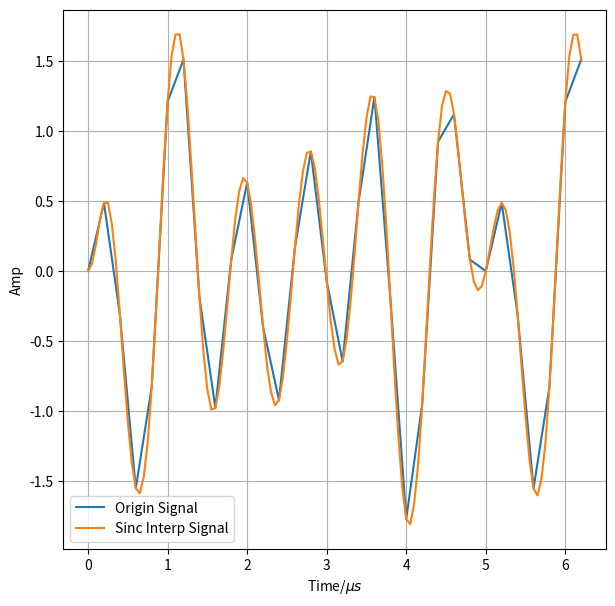
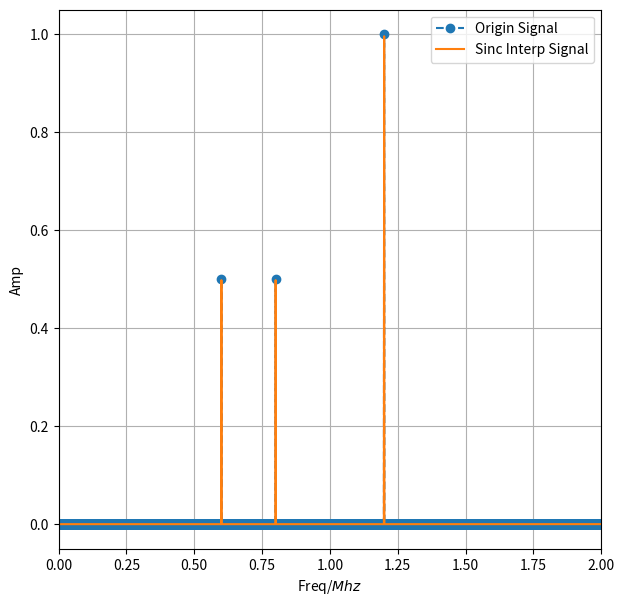
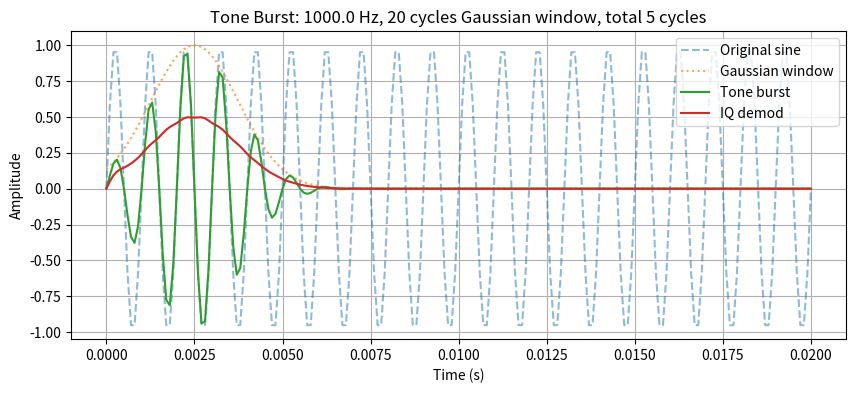
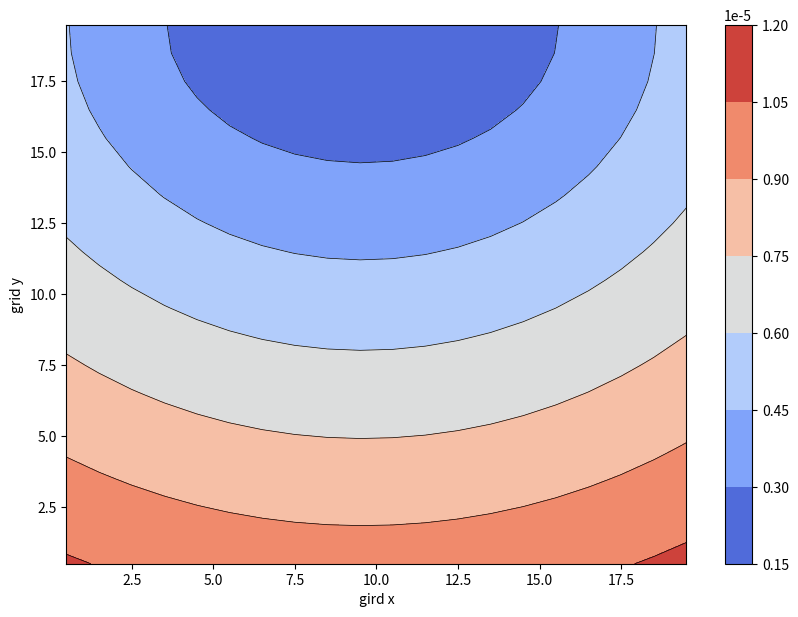

The script that saved these images, in order:
import numpy as np
from scipy import signal
from scipy.spatial.distance import cdist


def das_trace(x_array, y_array, s_pos):
    """
    das 全局声路径计算函数
    计算均一各向同性介质下点s位置到空间坐标几何距离

    输入:
        x_array x方向一维序列 (L1,)
        y_array y方向一维序列 (L2,)
        s_pos   点s位置 (L3,2)
    输出:
        dis     几何距离 (L3, L2, L1)
    """

    xx, yy = np.meshgrid(x_array, y_array)  # shape (L2, L1)
    xy_pos = np.stack([xx, yy], axis=-1).reshape(-1, 2)  # shape (L1*L2, 2)
    return cdist(s_pos, xy_pos).reshape(
        -1, len(y_array), len(x_array)
    )  # shape (L3, L2, L1)


def sinc_interp(signal: np.ndarray, fs: float, t: np.ndarray, L=8, beta=6.0):
    """
    sinc 插值函数
    使用 Kaiser 窗截断的 sinc 插值
    超出范围设计为镜像延拓

    输入:
        signal  原始信号一维序列 调整 shape(L3, N)
        fs      signal 信号采样率
        t       插值时刻 任意形状张量 调整 (L2, L1)
        L       Kaiser 窗半长   默认8
        beta    Kaiser 窗参数   默认6.0
    输出:
        y       插值点处值
    """
    t = np.asarray(t)
    shape = t.shape
    t_flat = t.ravel()
    N = len(signal) # N = signal.shape[-1]

    n0 = np.round(t_flat * fs).astype(int)
    offsets = np.arange(-L, L + 1)

    idx = n0[:, None] + offsets[None, :]
    idx_mirror = np.where(idx < 0, -idx, idx)
    idx_mirror = np.where(idx_mirror >= N, 2 * N - 2 - idx_mirror, idx_mirror)

    x = signal[idx_mirror]
    u = (t_flat[:, None] - idx / fs) * fs
    s = np.sinc(u)

    # Kaiser 窗
    w = np.kaiser(2 * L + 1, beta)

    y_flat = np.sum(x * s * w, axis=1)
    return y_flat.reshape(shape)


def iq_demod(sig, time, fc, fs, order=4):
    """
    IQ 解调函数
    signal 信号IQ混频后低通滤波, 还原复信号

    输入:
        sig     原始信号序列 (N, L1)
        time    sig 信号对应时间一维序列 (L1,)
        fc      sig 信号对应中心频率 Hz
        fs      sig 信号采样频率 Hz
        order   低通滤波器阶数 默认4
    输出
        signal_demod 解调后复信号 (N, L1)
    """

    assert time.ndim == 1, "时间不是一维序列"
    assert sig.shape[-1] == time.shape[0], "信号与时间形状不对应"

    It = sig * np.cos(2 * np.pi * fc * time)
    Qt = -sig * np.sin(2 * np.pi * fc * time)

    nyquist = fs / 2
    cutoff_freq = fc * 1.2
    normal_cutoff = cutoff_freq / nyquist  # 归一化频率

    # 设计巴特沃斯低通滤波器 (SOS格式，数值稳定性好)
    sos = signal.butter(order, normal_cutoff, btype="low", output="sos")

    # 零相位滤波（正向+反向），有效去除相位失真
    It = signal.sosfiltfilt(sos, It)
    Qt = signal.sosfiltfilt(sos, Qt)

    return It + Qt * (0 + 1j)


def main():

    import matplotlib.pyplot as plt

    # ===== 测试 sinc 插值 =====
    fs = 5.0e6  # 采样频率 Hz
    fc1, fc2 = 1.0e6, 0.9e6  # 信号频率 1Mhz, 900khz
    fa1, fa2 = fc1 / 5, fc2 / 3  # 包络频率 200khz, 300khz

    t = np.arange(0.0, 1000 / fc1, 1.0 / fs)
    sig1 = np.sin(2 * np.pi * fa1 * t) * np.sin(2 * np.pi * fc1 * t + np.pi / 3)
    sig2 = np.sin(2 * np.pi * fa2 * t) * np.sin(2 * np.pi * fc2 * t + np.pi / 3)
    sig = sig1 + sig2

    fs1 = 20.0e6  # 上采样频率 Hz
    t_interp = np.arange(0.0, 1000 / fc1, 1.0 / fs1)
    sig_interp = sinc_interp(signal=sig, fs=fs, t=t_interp)

    X_sig = np.fft.fft(sig)  # 复数频谱
    X_sig_interp = np.fft.fft(sig_interp)
    freq = np.fft.fftfreq(len(sig), d=1 / fs)  # 频率轴
    freq_interp = np.fft.fftfreq(len(sig_interp), d=1 / fs1)  # 频率轴

    # 单边频谱（幅度）
    X_mag = np.abs(X_sig[: len(X_sig) // 2]) / len(X_sig)
    X_mag[1:] = X_mag[1:] * 2
    X_mag_interp = np.abs(X_sig_interp[: len(X_sig_interp) // 2]) / len(X_sig_interp)
    X_mag_interp[1:] = X_mag_interp[1:] * 2
    freq_single = freq[: len(freq) // 2]
    freq_interp_signle = freq_interp[: len(freq_interp) // 2]

    # ===== 可视化信号幅值 =====
    num = 31  # Python 切片左闭右开
    q = np.round(fs1 / fs).astype(int)

    plt.figure(figsize=(7, 7))
    plt.plot(t[0 : num + 1] * 1.0e6, sig[0 : num + 1], label="Origin Signal")
    plt.plot(
        t_interp[0 : q * num + 1] * 1.0e6,
        sig_interp[0 : q * num + 1],
        label="Sinc Interp Signal",
    )
    # plt.plot(t_interp * 1.e6, abs, label="IQ Demod Signal")
    plt.xlabel(r"Time/$\mu s$")
    plt.ylabel("Amp")
    plt.legend()
    plt.grid(True)

    # ===== 可视化信号频谱 =====
    plt.figure(figsize=(7, 7))
    plt.plot(freq_single / 1.0e6, X_mag, "--", marker="o", label="Origin Signal")
    plt.plot(freq_interp_signle / 1.0e6, X_mag_interp, label="Sinc Interp Signal")
    plt.xlim(0, 2.0)
    plt.xlabel(r"Freq/$Mhz$")
    plt.ylabel("Amp")
    plt.legend()
    plt.grid(True)

    # ===== 测试 IQ 解调 =====
    f = 1000.0  # 正弦频率 (Hz)
    n_cycle = 5  # 高斯窗覆盖的周期数
    N = 20  # 总信号长度（周期数），应远大于 N
    fs = 10000  # 采样率 (Hz)
    T = 1 / f  # 周期 (秒)
    t_end = N * T  # 总时间

    # 时间轴：从0到 total_cycles * T
    t = np.linspace(0, t_end, int(t_end * fs) + 1)
    # 正弦信号
    sine = np.sin(2 * np.pi * f * t)

    # 高斯窗：中心在时间中点，sigma = n_cycle*T/4 使窗有效宽度约 n_cycle 个周期
    t_center = n_cycle * T / 2.0
    sigma = n_cycle * T / 4
    window = np.exp(-((t - t_center) ** 2) / (2 * sigma**2))

    # 加窗信号（tone burst）
    tone_burst = sine * window
    abs = iq_demod(sig=tone_burst, time=t, fc=f, fs=fs)
    abs = np.abs(abs)

    # 绘图
    plt.figure(figsize=(10, 4))
    plt.plot(t, sine, "--", label="Original sine", alpha=0.5)
    plt.plot(t, window, ":", label="Gaussian window", alpha=0.7)
    plt.plot(t, tone_burst, label="Tone burst")
    plt.plot(t, abs, label="IQ demod")
    plt.xlabel("Time (s)")
    plt.ylabel("Amplitude")
    plt.title(f"Tone Burst: {f} Hz, {N} cycles Gaussian window, total {n_cycle} cycles")
    plt.legend()
    plt.grid(True)

    # ===== 测试 DAS FMC 延迟叠加 =====
    f = 1.0e6  # 频率 Hz
    cp = 6260  # 纵波声速 m/s
    dx = cp / (f * 4)  # 空间分辨率 1/4波长

    Lx = 30.0e-3  # 横向空间距离
    Ly = 30.0e-3  # 纵向空间距离

    Lx_array = np.arange(0, Lx, dx)
    Ly_array = np.arange(0, Ly, dx)

    n_sensor = 8
    sensor_pos_x = np.arange(-n_sensor/2, n_sensor/2) * dx + Lx / 2.0   # shape (n, )
    sensor_pos_y = np.zeros(len(sensor_pos_x))  # shape (n,)
    sensor_pos = np.column_stack((sensor_pos_x, sensor_pos_y))  # shape(n, 2)
    dist = das_trace(Lx_array, Ly_array, sensor_pos)  # shape (n, L2, L1)

    # 取第一个阵元激发 全部阵元接收
    dist = dist / cp
    dist1, dist2 = dist[0], dist[-1]  # shape (L1*L2,)

    img = dist1 + dist2

    plt.figure(figsize=(10, 7))
    # plt.imshow(img, cmap="jet", aspect="auto", origin="upper")
    plt.contour(img, colors="black", origin="upper", linewidths=0.5)
    plt.contourf(img, cmap="coolwarm", origin="upper")
    plt.colorbar()  # 显示颜色条
    plt.xlabel("gird x")
    plt.ylabel("grid y")

    plt.show()


if __name__ == "__main__":
    main()
